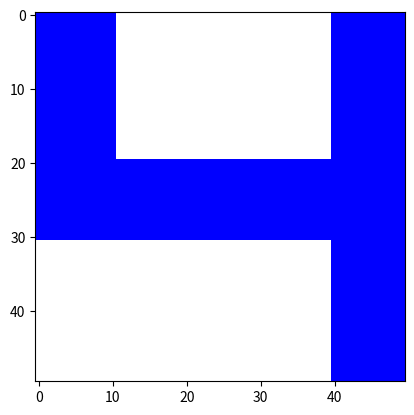

Recreate this plot in Python.
import matplotlib.pyplot as plt
import numpy as np

grid = np.ones((50, 50, 3))

grid[0:31, 0:11, 1] = 0
grid[0:51, 40:51, 1] = 0
grid[20:31, 0:51, 1] = 0


grid[0:31, 0:11, 0] = 0
grid[0:51, 40:51, 0] = 0
grid[20:31, 0:51, 0] = 0

plt.imshow(grid)
plt.show()